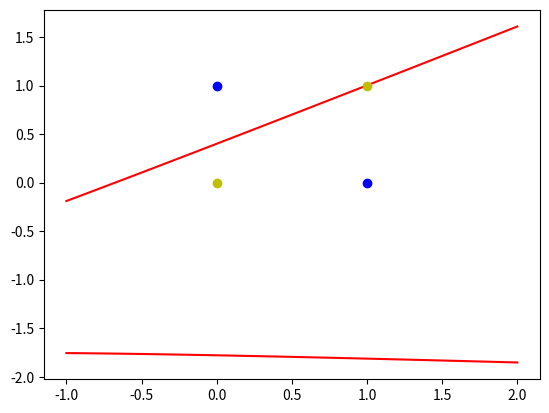
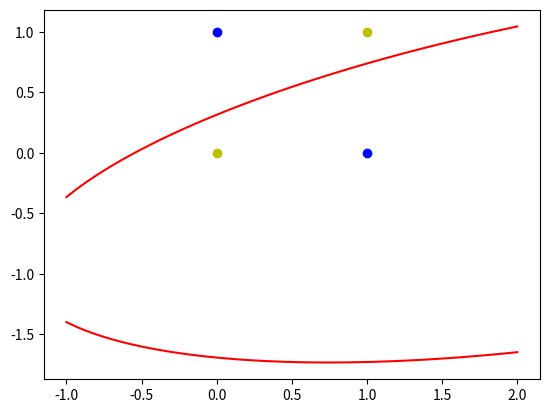
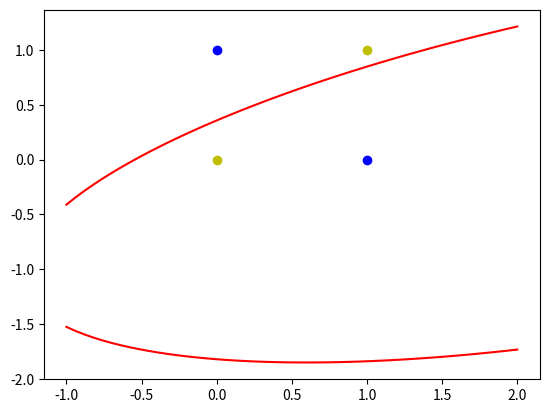
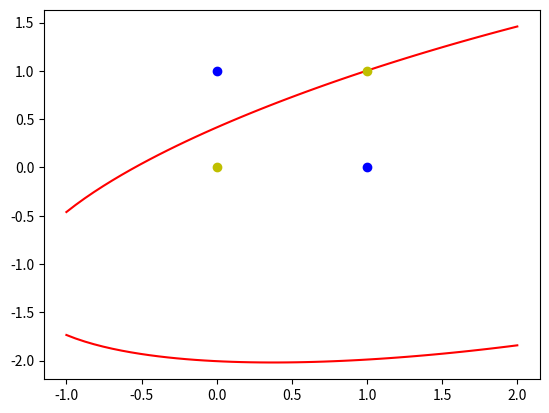
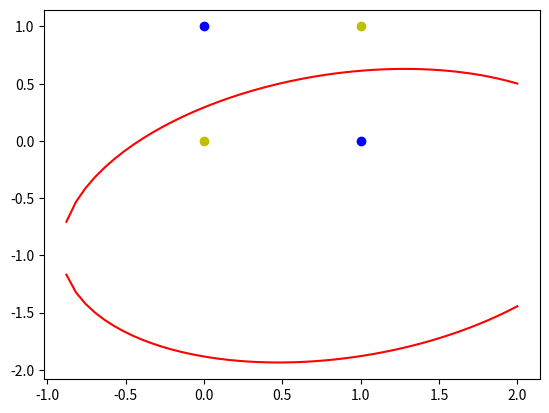
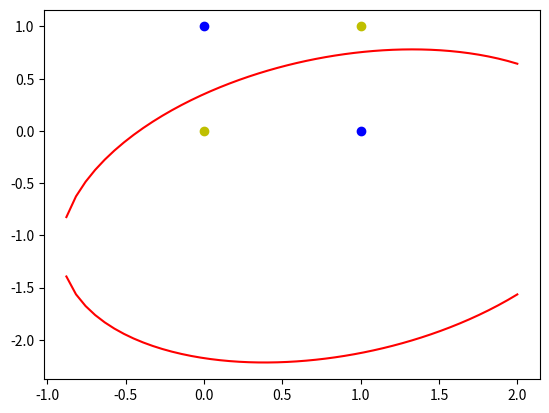
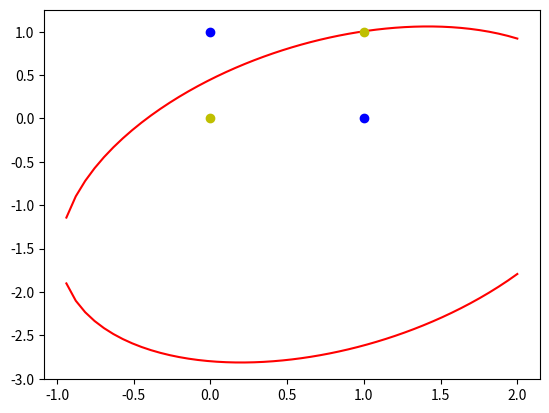
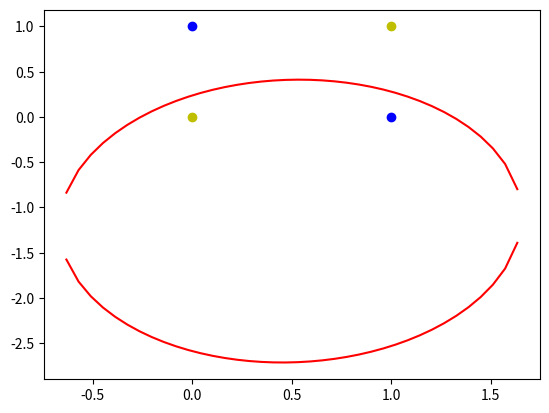
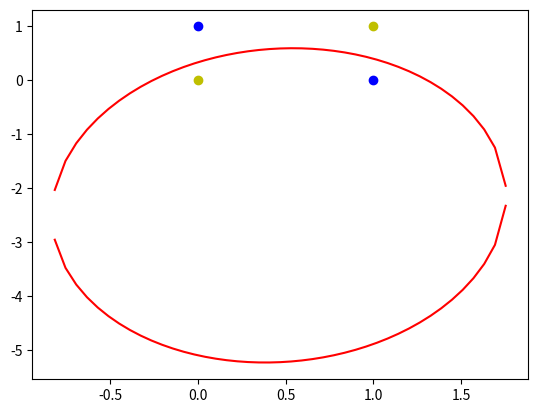
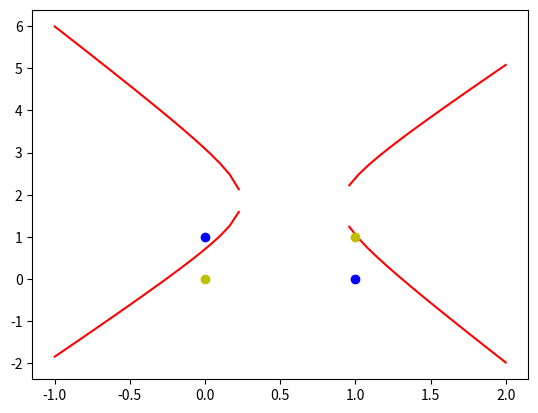
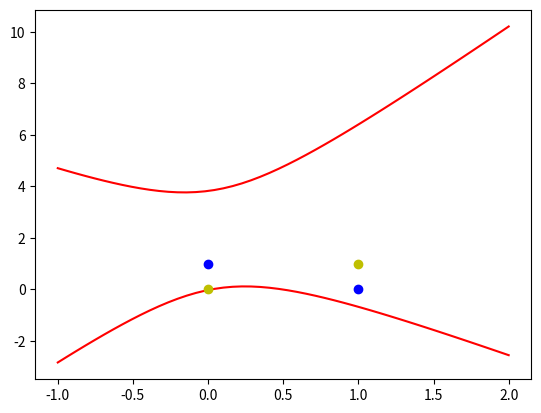
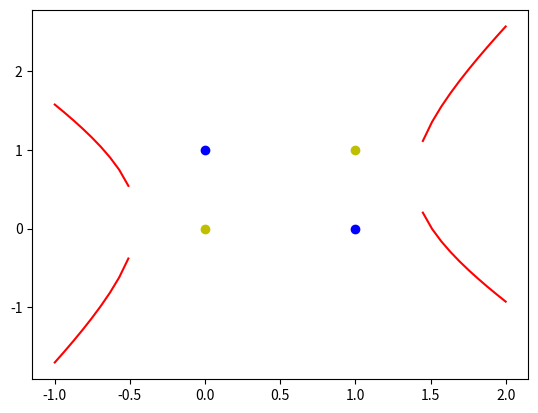
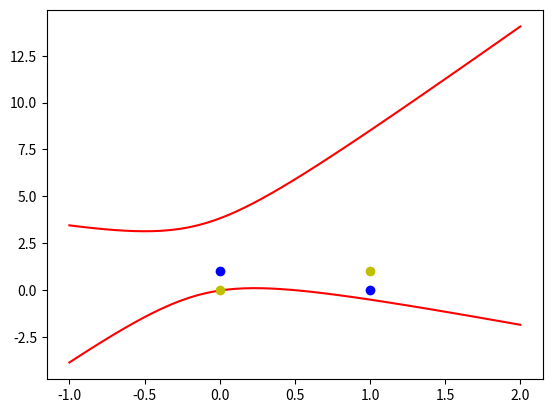
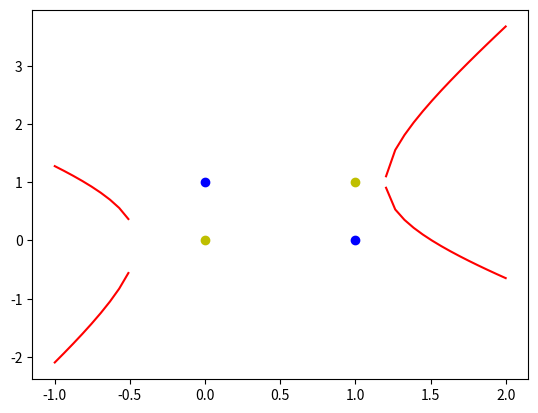
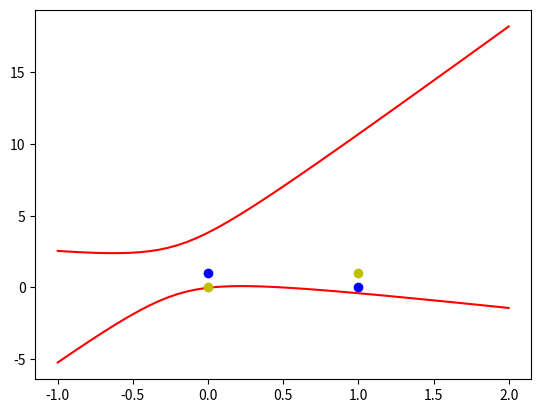
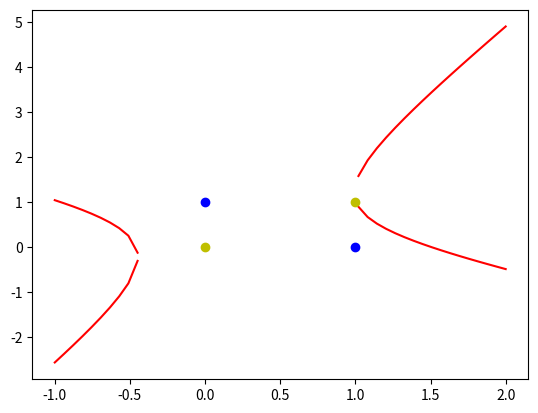

These charts were generated, in order, by the following Python code:
import numpy as np
import matplotlib.pyplot as plt

n = 0  # 迭代次数
lr = 0.11  # 学习速率
# 输入数据分别是：偏置值、x1、x2、x1^2、x1*x2、x2^2
X = np.array([[1, 0, 0, 0, 0, 0],
              [1, 0, 1, 0, 0, 1],
              [1, 1, 0, 1, 0, 0],
              [1, 1, 1, 1, 1, 1]])
# 标签
Y = np.array([-1, 1, 1, -1])
# 权重初始化，取值范围为-1~1
W = (np.random.random(X.shape[1]) - 0.5) * 2
print('初始化权值：', W)


def get_show():
    # 正样本
    x1 = [0, 1]
    y1 = [1, 0]

    # 负样本
    x2 = [0, 1]
    y2 = [0, 1]
    # 生成x刻度
    xdata = np.linspace(-1, 2)
    plt.figure()
    # 画出两条分界线
    plt.plot(xdata, get_line(xdata, 1), 'r')
    plt.plot(xdata, get_line(xdata, 2), 'r')
    plt.plot(x1, y1, 'bo')
    plt.plot(x2, y2, 'yo')
    plt.show()


# 获得分界线
def get_line(x, root):
    a = W[5]
    b = W[2] + x * W[4]
    c = W[0] + x * W[1] + x * x * W[3]
    # 两条不同的分界线
    if root == 1:
        return (-b + np.sqrt(b * b - 4 * a * c)) / (2 * a)
    if root == 2:
        return (-b - np.sqrt(b * b - 4 * a * c)) / (2 * a)


# 更新权值函数
def get_update():
    # 定义所有全局变量
    global X, Y, W, lr, n
    n += 1
    # 计算符号函数输出
    new_output = np.sign(np.dot(X, W.T))
    # 更新权重：新权重=旧权重+改变权重
    new_W = W + lr * ((Y - new_output.T).dot(X)) / int(X.shape[0])
    W = new_W


def main():
    for _ in range(100):
        get_update()
        get_show()
    last_output = np.sign(np.dot(X, W.T))
    print('最后逼近值：', last_output)


if __name__ == '__main__':
    main()
